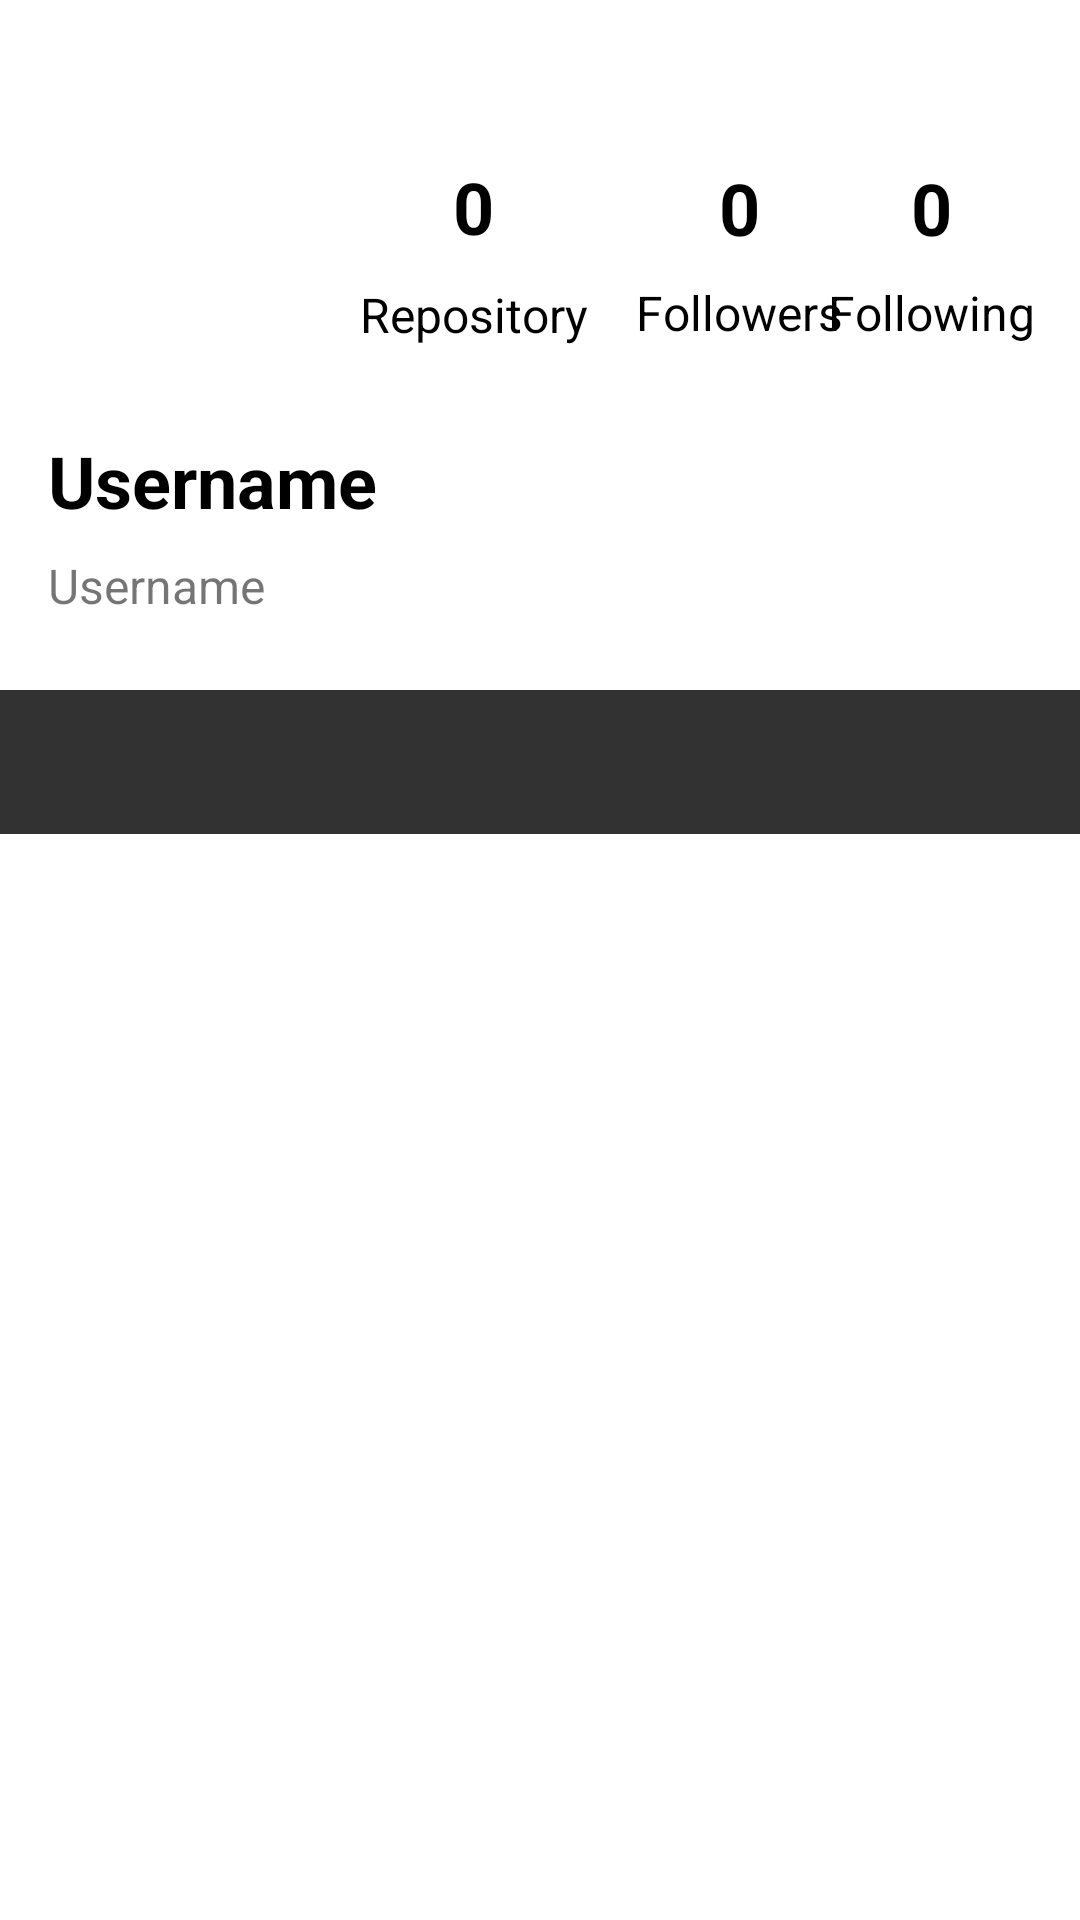

Layout XML and referenced resources for this Android screen:
<!-- AndroidManifest.xml: application theme Theme.GitHubUserApp2 -->
<!-- res/layout/activity_detail_user.xml -->
<?xml version="1.0" encoding="utf-8"?>
<androidx.constraintlayout.widget.ConstraintLayout xmlns:android="http://schemas.android.com/apk/res/android"
    xmlns:app="http://schemas.android.com/apk/res-auto"
    xmlns:tools="http://schemas.android.com/tools"
    android:layout_width="match_parent"
    android:layout_height="match_parent"
    tools:context=".DetailUserActivity">

    <ImageView
        android:id="@+id/img_detal_user"
        android:layout_width="80dp"
        android:layout_height="80dp"
        android:layout_marginStart="16dp"
        android:layout_marginTop="40dp"
        app:layout_constraintStart_toStartOf="parent"
        app:layout_constraintTop_toTopOf="parent"
        tools:src="@tools:sample/avatars" />

    <TextView
        android:id="@+id/tv_detail_name"
        android:layout_width="wrap_content"
        android:layout_height="wrap_content"
        android:layout_marginStart="16dp"
        android:layout_marginTop="8dp"
        android:text="@string/username"
        android:textSize="16sp"
        app:layout_constraintStart_toStartOf="parent"
        app:layout_constraintTop_toBottomOf="@+id/tv_detail_username" />

    <TextView
        android:id="@+id/tv_detail_username"
        android:layout_width="wrap_content"
        android:layout_marginTop="24dp"
        android:layout_height="wrap_content"
        android:layout_marginStart="16dp"
        android:text="@string/username"
        android:textColor="@color/black"
        android:textSize="24sp"
        android:textStyle="bold"
        app:layout_constraintStart_toStartOf="parent"
        app:layout_constraintTop_toBottomOf="@+id/img_detal_user" />

    <LinearLayout
        android:id="@+id/linearLayout"
        android:layout_width="wrap_content"
        android:layout_height="wrap_content"
        android:layout_marginStart="24dp"
        android:orientation="vertical"
        app:layout_constraintBottom_toBottomOf="@+id/img_detal_user"
        app:layout_constraintStart_toEndOf="@+id/img_detal_user"
        app:layout_constraintTop_toTopOf="@+id/img_detal_user">

        <TextView
            android:id="@+id/tv_detail_repo"
            android:layout_width="wrap_content"
            android:layout_height="wrap_content"
            android:layout_gravity="center"
            android:layout_marginTop="8dp"
            android:gravity="center_vertical"
            android:text="@string/number"
            android:textColor="@color/black"
            android:textSize="24sp"
            android:textStyle="bold" />

        <TextView
            android:id="@+id/tv_detail_repo_text"
            android:layout_width="wrap_content"
            android:layout_height="wrap_content"
            android:layout_gravity="center"
            android:layout_marginTop="9dp"
            android:gravity="center_vertical"
            android:text="@string/repository"
            android:textColor="@color/black"
            android:textSize="16sp" />

    </LinearLayout>

    <LinearLayout
        android:id="@+id/linearLayout1"
        android:layout_width="wrap_content"
        android:layout_height="wrap_content"
        android:layout_marginStart="16dp"
        android:orientation="vertical"
        app:layout_constraintBottom_toBottomOf="@+id/img_detal_user"
        app:layout_constraintStart_toEndOf="@+id/linearLayout"
        app:layout_constraintTop_toTopOf="@+id/img_detal_user">

        <TextView
            android:id="@+id/tv_detail_followers"
            android:layout_width="wrap_content"
            android:layout_height="wrap_content"
            android:layout_gravity="center"
            android:layout_marginTop="8dp"
            android:gravity="center_vertical"
            android:text="@string/number"
            android:textColor="@color/black"
            android:textSize="24sp"
            android:textStyle="bold" />

        <TextView
            android:id="@+id/tv_detail_followers_text"
            android:layout_width="wrap_content"
            android:layout_height="wrap_content"
            android:layout_gravity="center"
            android:layout_marginTop="8dp"
            android:gravity="center_vertical"
            android:text="@string/followers"
            android:textColor="@color/black"
            android:textSize="16sp" />

    </LinearLayout>

    <LinearLayout
        android:id="@+id/linearLayout2"
        android:layout_width="wrap_content"
        android:layout_height="wrap_content"
        android:layout_marginStart="16dp"
        android:layout_marginEnd="36dp"
        android:orientation="vertical"
        app:layout_constraintBottom_toBottomOf="@+id/img_detal_user"
        app:layout_constraintEnd_toEndOf="parent"
        app:layout_constraintStart_toEndOf="@+id/linearLayout1"
        app:layout_constraintTop_toTopOf="@+id/img_detal_user">

        <TextView
            android:id="@+id/tv_detail_following"
            android:layout_width="wrap_content"
            android:layout_height="wrap_content"
            android:layout_gravity="center"
            android:layout_marginTop="8dp"
            android:gravity="center_vertical"
            android:text="@string/number"
            android:textColor="@color/black"
            android:textSize="24sp"
            android:textStyle="bold" />

        <TextView
            android:id="@+id/tv_detail_following_text"
            android:layout_width="wrap_content"
            android:layout_height="wrap_content"
            android:layout_gravity="center"
            android:layout_marginTop="8dp"
            android:gravity="center_vertical"
            android:text="@string/following"
            android:textColor="@color/black"
            android:textSize="16sp" />


    </LinearLayout>

    <LinearLayout
        android:id="@+id/linearLayout3"
        android:layout_width="wrap_content"
        android:layout_height="wrap_content"
        android:orientation="horizontal"
        app:layout_constraintBottom_toBottomOf="parent"
        app:layout_constraintEnd_toEndOf="parent"
        app:layout_constraintHorizontal_bias="0.52"
        app:layout_constraintStart_toEndOf="@+id/img_detal_user"
        app:layout_constraintTop_toBottomOf="@+id/img_detal_user"
        app:layout_constraintVertical_bias="1.0">



    </LinearLayout>

    <com.google.android.material.tabs.TabLayout
        android:id="@+id/tabs"
        android:layout_width="0dp"
        android:layout_height="wrap_content"
        android:layout_marginTop="24dp"
        android:background="@color/grey"
        app:layout_constraintEnd_toEndOf="parent"
        app:layout_constraintStart_toStartOf="parent"
        app:layout_constraintTop_toBottomOf="@+id/tv_detail_name"
        app:tabTextColor="@color/white" />

    <androidx.viewpager.widget.ViewPager
        android:id="@+id/view_pager"
        android:layout_width="0dp"
        android:layout_height="0dp"
        app:layout_constraintBottom_toBottomOf="parent"
        app:layout_constraintEnd_toEndOf="parent"
        app:layout_constraintStart_toStartOf="parent"
        app:layout_constraintTop_toBottomOf="@+id/tabs" />


</androidx.constraintlayout.widget.ConstraintLayout>
<!-- resources referenced by this layout -->
<resources>
  <color name="black">#FF000000</color>
  <color name="grey">#323232</color>
  <color name="white">#FFFFFFFF</color>
  <string name="followers">Followers</string>
  <string name="following">Following</string>
  <string name="number">0</string>
  <string name="repository">Repository</string>
  <string name="username">Username</string>
  <style name="Theme.GitHubUserApp2" parent="Theme.MaterialComponents.DayNight.DarkActionBar">
          
          <item name="colorPrimary">@color/grey</item>
          <item name="colorPrimaryVariant">@color/black</item>
          <item name="colorOnPrimary">@color/white</item>
          
          <item name="colorSecondary">@color/red</item>
          <item name="colorSecondaryVariant">@color/orange</item>
          <item name="colorOnSecondary">@color/black</item>
          
          <item name="android:statusBarColor" tools:targetApi="l">?attr/colorPrimaryVariant</item>
          
      </style>
  <color name="red">#FF1E56</color>
  <color name="orange">#FFAC41</color>
</resources>
